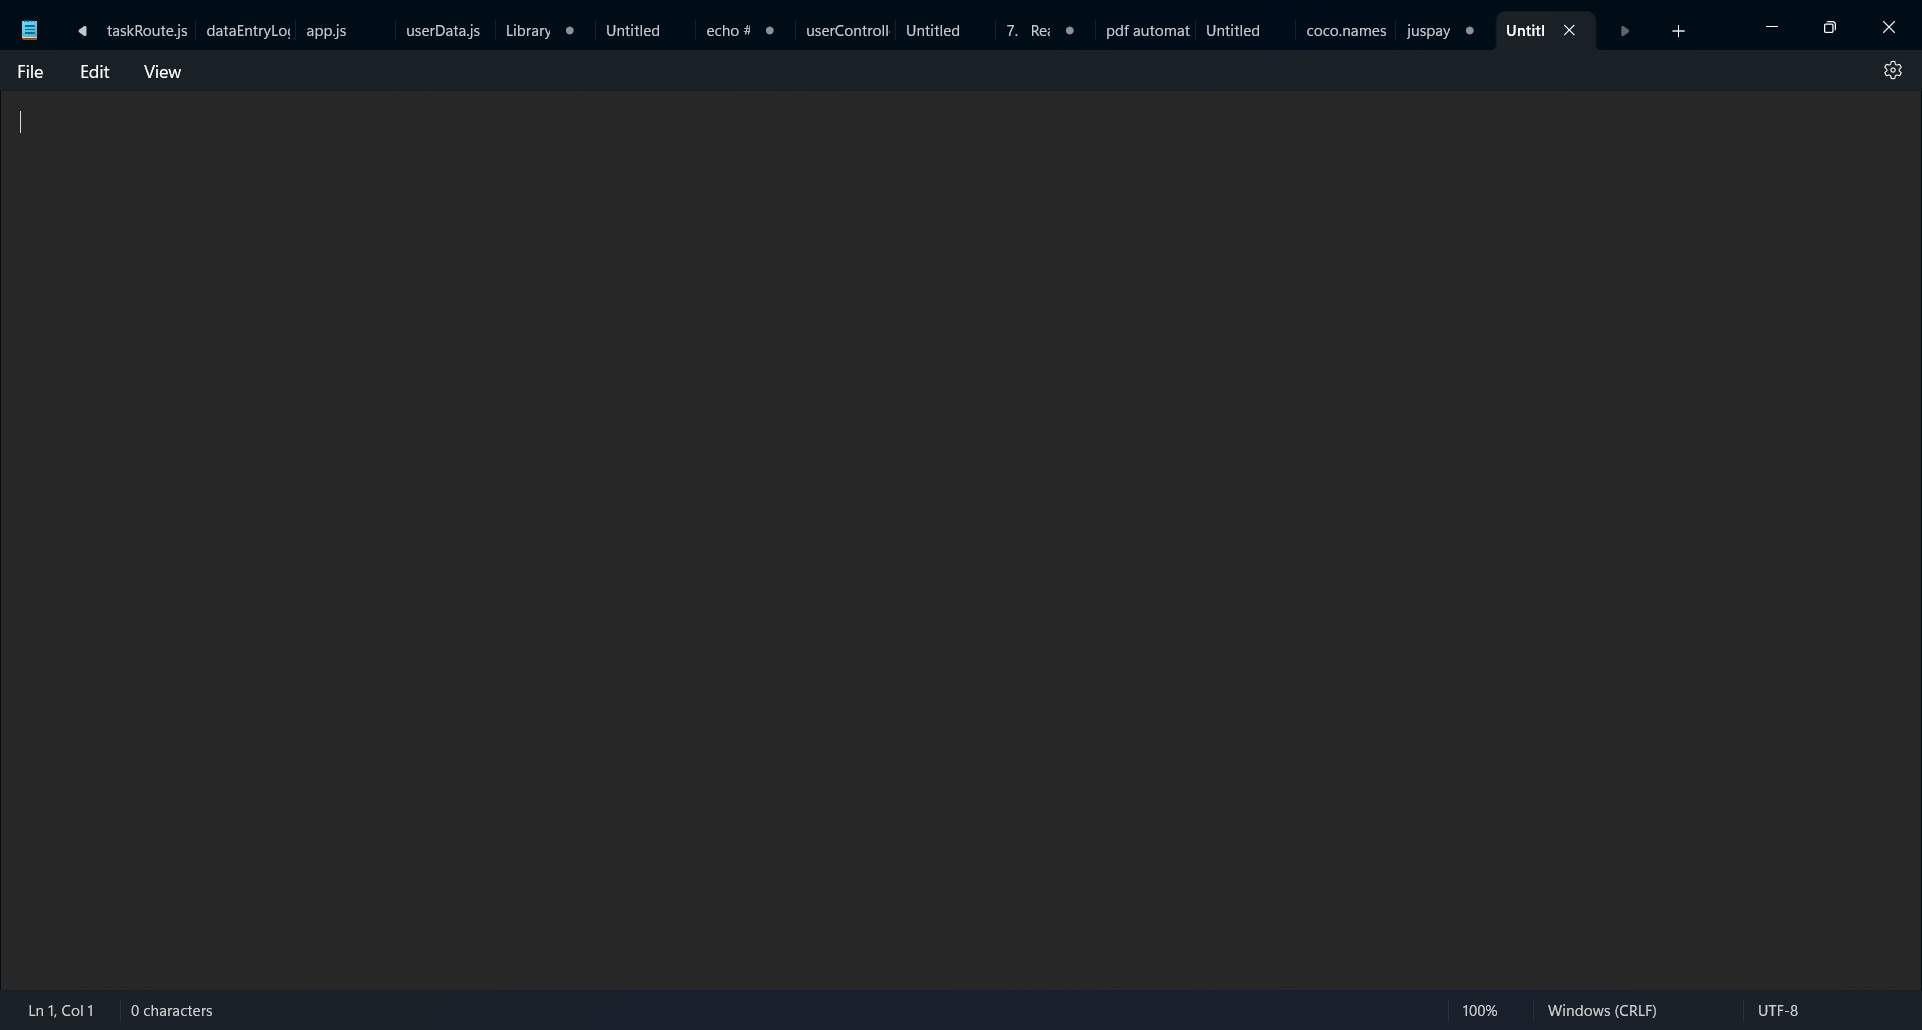
Task: Simulate typing and keyboard shortcuts in a desktop application (Notepad).
Workflow: Main

Step 1: Use Application: Untitled - Notepad in window 'Untitled - Notepad' (notepad.exe)
